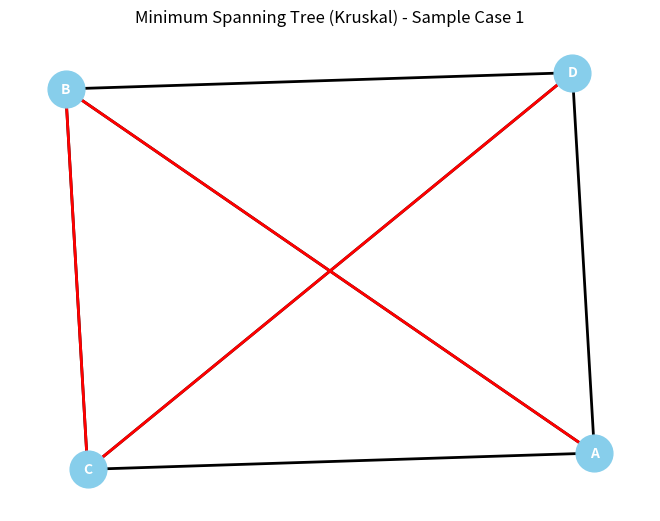
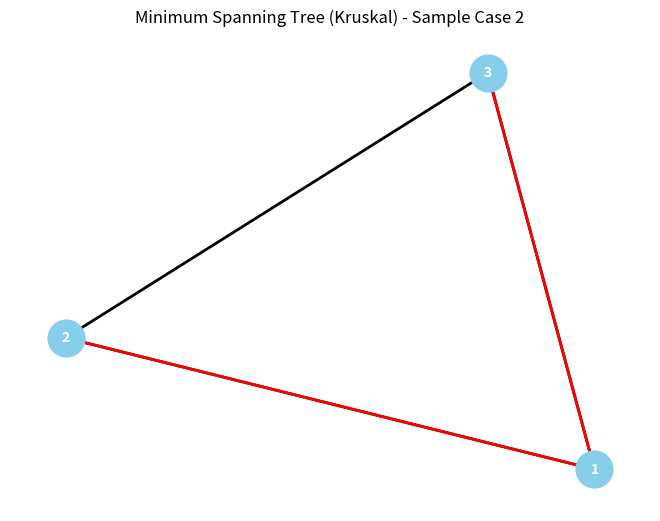
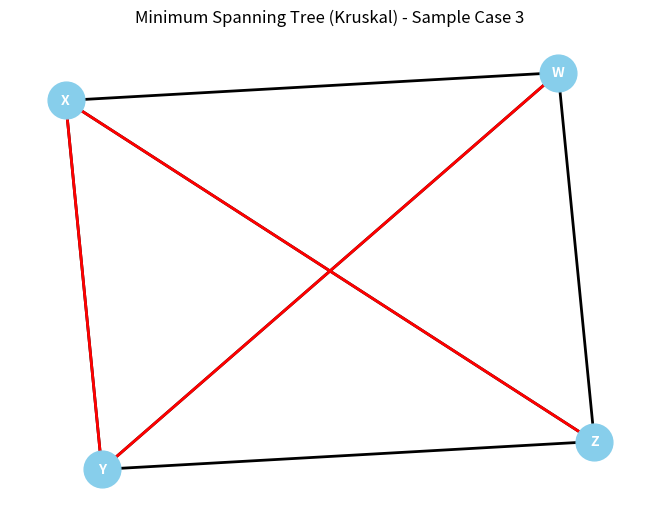
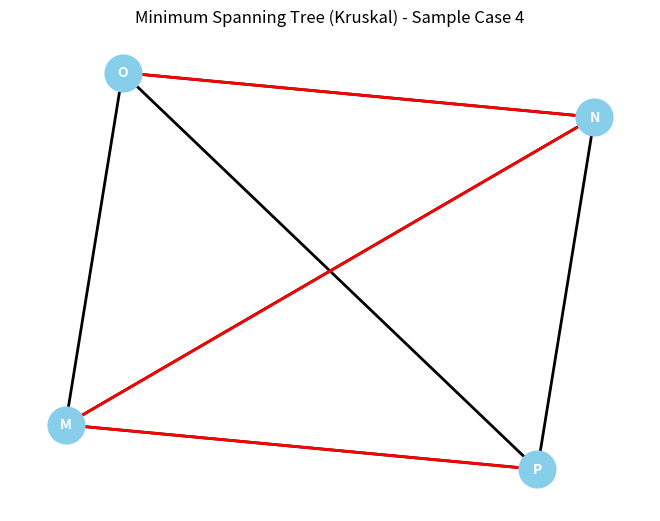

The matplotlib source for these figures, in order:
#!/usr/bin/env python3
# -*- coding: utf-8 -*-
"""
Created on Wed Dec 20 22:51:14 2023

@author: shyamanand
"""

import networkx as nx
import matplotlib.pyplot as plt

class DisjointSet:
    def __init__(self, vertices):
        self.parent = {vertex: vertex for vertex in vertices}
        self.rank = {vertex: 0 for vertex in vertices}

    def find(self, vertex):
        if self.parent[vertex] != vertex:
            self.parent[vertex] = self.find(self.parent[vertex])
        return self.parent[vertex]

    def union(self, root1, root2):
        if self.rank[root1] > self.rank[root2]:
            self.parent[root2] = root1
        elif self.rank[root1] < self.rank[root2]:
            self.parent[root1] = root2
        else:
            self.parent[root1] = root2
            self.rank[root2] += 1

def kruskal(graph):
    edges = [(u, v, weight) for u in graph for v, weight in graph[u].items()]
    edges.sort(key=lambda edge: edge[2])
    
    vertices = set(vertex for edge in edges for vertex in edge[:2])
    disjoint_set = DisjointSet(vertices)
    
    minimum_spanning_tree = set()
    for edge in edges:
        u, v, weight = edge
        root1 = disjoint_set.find(u)
        root2 = disjoint_set.find(v)
        
        if root1 != root2:
            minimum_spanning_tree.add((u, v, weight))
            disjoint_set.union(root1, root2)
    
    return minimum_spanning_tree

def plot_graph_with_edges(graph, edges, title):
    G = nx.Graph(graph)
    pos = nx.spring_layout(G)
    nx.draw(G, pos, with_labels=True, node_size=700, font_size=10, font_color="white", node_color="skyblue", font_weight="bold", width=2, arrows=True)
    nx.draw_networkx_edges(G, pos, edgelist=edges, edge_color='red', width=2)
    plt.title(title)
    plt.show()

# Sample Graphs
graph_1 = {
    'A': {'B': 2, 'C': 4, 'D': 3},
    'B': {'A': 2, 'C': 1, 'D': 4},
    'C': {'A': 4, 'B': 1, 'D': 2},
    'D': {'A': 3, 'B': 4, 'C': 2}
}

graph_2 = {
    '1': {'2': 1, '3': 2},
    '2': {'1': 1, '3': 3},
    '3': {'1': 2, '2': 3}
}

graph_3 = {
    'X': {'Y': 2, 'Z': 1, 'W': 3},
    'Y': {'X': 2, 'Z': 3, 'W': 1},
    'Z': {'X': 1, 'Y': 3, 'W': 2},
    'W': {'X': 3, 'Y': 1, 'Z': 2}
}

graph_4 = {
    'M': {'N': 2, 'O': 3, 'P': 1},
    'N': {'M': 2, 'O': 1, 'P': 4},
    'O': {'M': 3, 'N': 1, 'P': 2},
    'P': {'M': 1, 'N': 4, 'O': 2}
}

# Run Kruskal's algorithm on Sample Graphs, print the resulting minimum spanning tree, and plot the graphs
min_spanning_tree_1 = kruskal(graph_1)
print("Minimum Spanning Tree (Kruskal) - Sample Case 1:")
print(min_spanning_tree_1)
plot_graph_with_edges(graph_1, [(u, v) for u, v, _ in min_spanning_tree_1], "Minimum Spanning Tree (Kruskal) - Sample Case 1")

min_spanning_tree_2 = kruskal(graph_2)
print("\nMinimum Spanning Tree (Kruskal) - Sample Case 2:")
print(min_spanning_tree_2)
plot_graph_with_edges(graph_2, [(u, v) for u, v, _ in min_spanning_tree_2], "Minimum Spanning Tree (Kruskal) - Sample Case 2")

min_spanning_tree_3 = kruskal(graph_3)
print("\nMinimum Spanning Tree (Kruskal) - Sample Case 3:")
print(min_spanning_tree_3)
plot_graph_with_edges(graph_3, [(u, v) for u, v, _ in min_spanning_tree_3], "Minimum Spanning Tree (Kruskal) - Sample Case 3")

min_spanning_tree_4 = kruskal(graph_4)
print("\nMinimum Spanning Tree (Kruskal) - Sample Case 4:")
print(min_spanning_tree_4)
plot_graph_with_edges(graph_4, [(u, v) for u, v, _ in min_spanning_tree_4], "Minimum Spanning Tree (Kruskal) - Sample Case 4")
